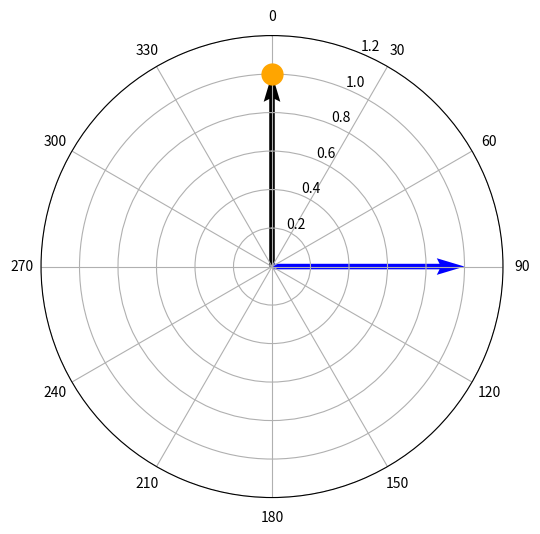

This chart was generated by the following Python code:
import numpy as np
import matplotlib.pyplot as plt

def rot(V, theta):
    x = V[0] * np.cos(theta) - V[1] * np.sin(theta)
    y = V[0] * np.sin(theta) + V[1] * np.cos(theta)
    return [x, y]

def angBetween2Vecs(V1, V2):
    dot = V1[0] * V2[0] + V1[1] * V2[1]
    return np.arccos(dot / (np.sqrt(V1[0]**2 + V1[1]**2) * np.sqrt(V2[0]**2 + V2[1]**2)))

def heading(candidate, current_pos):
    x_move = candidate[0] - current_pos[0]
    y_move = candidate[1] - current_pos[1]
    hdg = int(np.degrees(np.arctan2(y_move, x_move)))
    return (hdg + 360) % 360

def headingOBS(obstacles, current_pos):
    obsHeadings = []
    for x in obstacles:
        x_move = x[0] - current_pos[0]
        y_move = x[1] - current_pos[1]
        hdg = int(np.degrees(np.arctan2(y_move, x_move)))
        obsHeadings.append((hdg + 360) % 360)
    return obsHeadings

def varredura(angles, goalHdg):
    if not angles:
        return None
    closest_angle = min(angles, key=lambda x: min(abs(x - goalHdg), 360 - abs(x - goalHdg)))
    return closest_angle

def angulosPossiveis(obstaclesHdg, windHdg):
    angles = list(range(360))
    angMinObs = 10

    for i in range(45):
        angles = [a for a in angles if a != (windHdg + i) % 360 and a != (windHdg - i) % 360]
    tailHdg = (windHdg + 180) % 360
    for i in range(15):
        angles = [a for a in angles if a != (tailHdg + i) % 360 and a != (tailHdg - i) % 360]
    for x in obstaclesHdg:
        for i in range(angMinObs):
            angles = [a for a in angles if a != (x + i) % 360 and a != (x - i) % 360]

    return angles

def normalize_angle(angle, currentHdg):
    return (angle - currentHdg + 360) % 360

def distancia(p1, p2):
    return np.sqrt((p1[0] - p2[0])**2 + (p1[1] - p2[1])**2)

def filtrar_obstaculos_relevantes(obstacles, current_pos, goal):
    dist_barco_ate_goal = distancia(current_pos, goal)
    return [obs for obs in obstacles if distancia(obs, current_pos) <= dist_barco_ate_goal]


if __name__ == "__main__":
    #--------------------------------------------------------------------------------------
    # PARAMETROS
    truewind = [0, 6]
    goal = [100,0]
    #obstacles = [(50, 20), (50, 40), (50, 0)]
    obstacles=[(100,4)]
    currentPos = [0, 0]
    currentHdg = 0
    windHdgGlobal = 90
    #--------------------------------------------------------------------------------------
    obstacles_filtrados = filtrar_obstaculos_relevantes(obstacles, currentPos, goal)
    obstaclesHdgGlobal = headingOBS(obstacles_filtrados, currentPos)
    goalHdgGlobal = heading(goal, currentPos)
    obstaclesHdg = [normalize_angle(h, currentHdg) for h in obstaclesHdgGlobal]
    goalHdg = normalize_angle(goalHdgGlobal, currentHdg)
    windHdg = normalize_angle(windHdgGlobal, currentHdg)
    angles = angulosPossiveis(obstaclesHdg, windHdg)
    angFinal = varredura(angles, goalHdg)
    print(angFinal)


    fig = plt.figure(figsize=[6, 6])
    ax = fig.add_subplot(111, projection='polar')
    for h in obstaclesHdg:
        ax.plot(np.deg2rad(h), 1, marker='o', markersize=15, color='red')
    if angFinal is not None:
        ax.quiver(0, 0, np.deg2rad(angFinal), 1, angles='xy',
                  scale_units='xy', scale=1, width=0.012, color='black')
    ax.plot(np.deg2rad(goalHdg), 1, marker='o', markersize=15, color='orange')
    ax.quiver(0, 0, np.deg2rad(windHdg), 1, angles='xy',
              scale_units='xy', scale=1, width=0.012, color='blue')
    ax.set_theta_zero_location("N")
    ax.set_theta_direction(-1)
    ax.set_xticks(np.arange(0, 2 * np.pi, np.pi / 6))
    ax.set_xticklabels(['0', '30', '60', '90', '120', '150', '180', '210', '240', '270', '300', '330'])
    ax.set_ylim(0, 1.2)

    plt.show()
